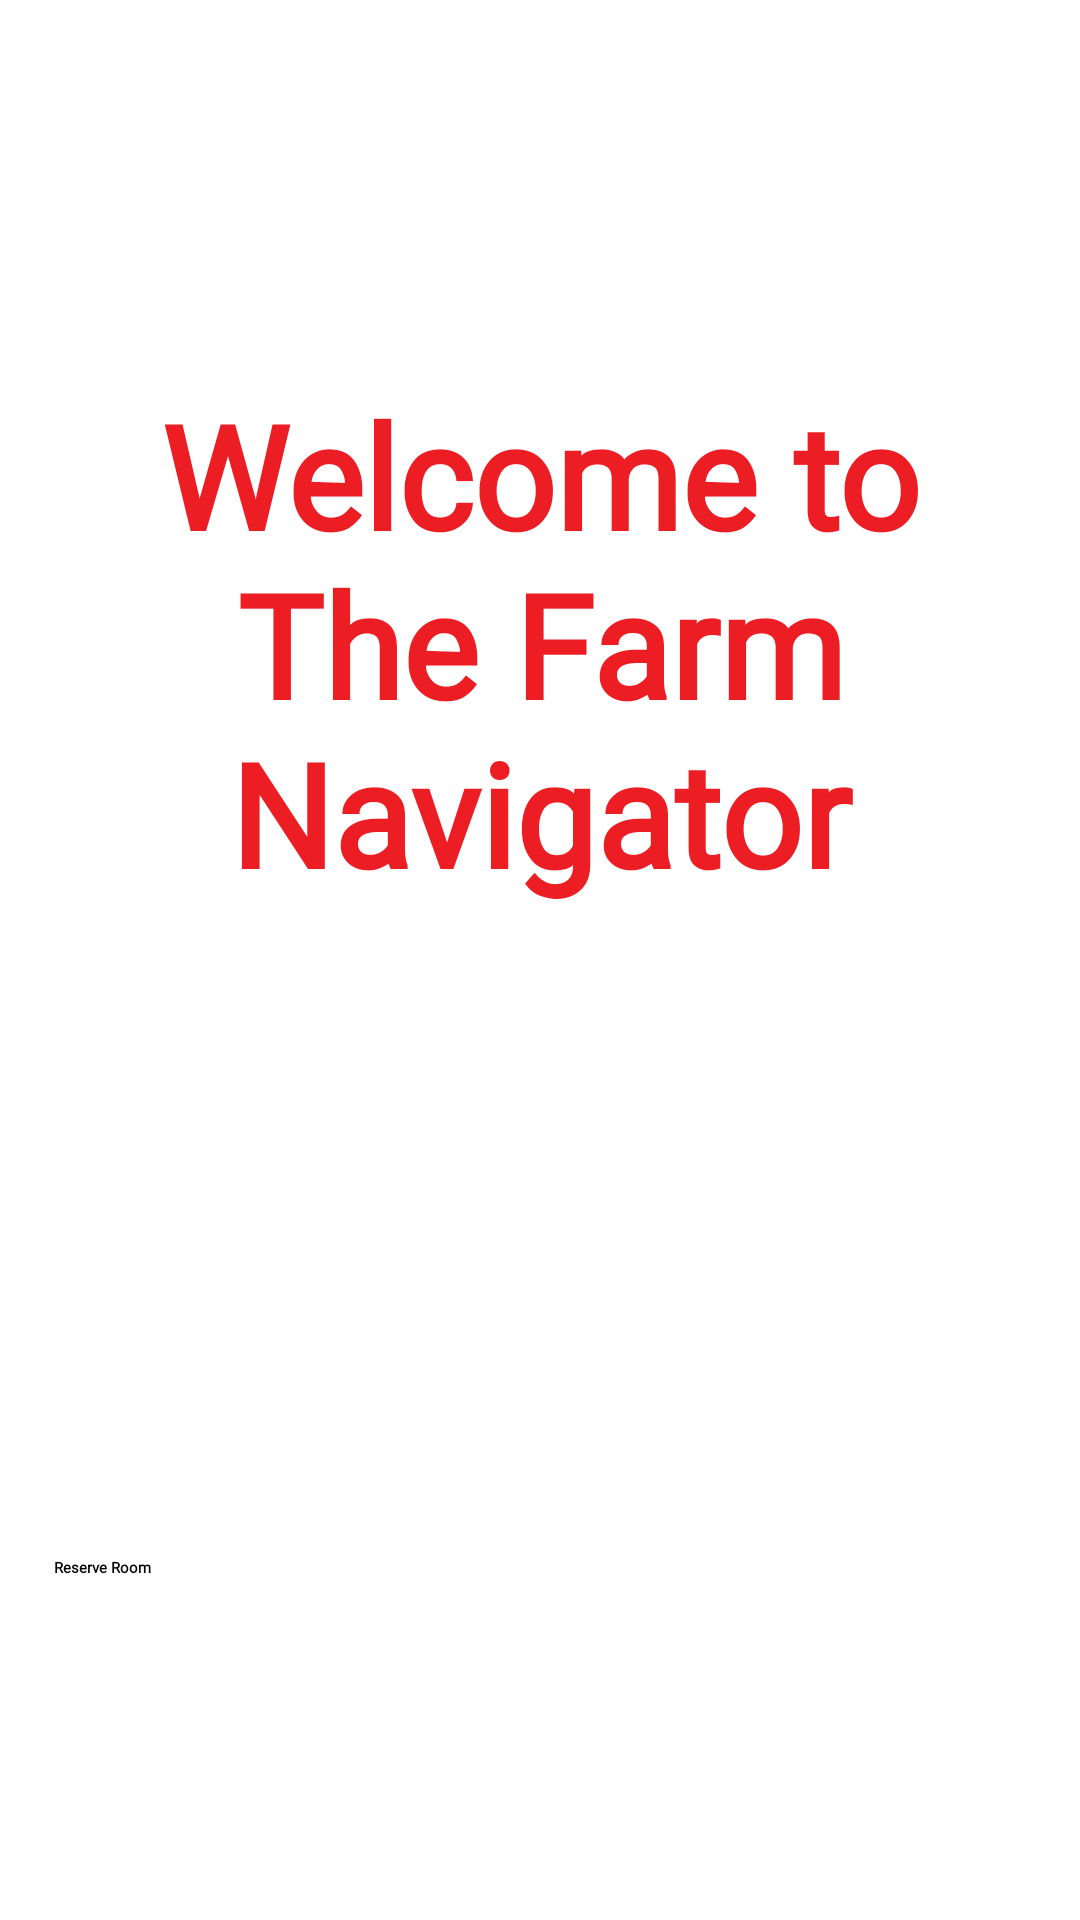

Reconstruct the res/layout file that produces this screen, plus the resources it refers to.
<!-- AndroidManifest.xml: application theme Theme.FarmNavigator -->
<!-- res/layout/activity_start_screen.xml -->
<?xml version="1.0" encoding="utf-8"?>
<androidx.constraintlayout.widget.ConstraintLayout xmlns:android="http://schemas.android.com/apk/res/android"
    xmlns:app="http://schemas.android.com/apk/res-auto"
    xmlns:tools="http://schemas.android.com/tools"
    android:layout_width="match_parent"
    android:layout_height="match_parent"
    tools:context=".StartScreen">

    <TextView
        android:layout_width="305dp"
        android:layout_height="203dp"
        android:layout_marginVertical="113dp"
        app:layout_constraintTop_toTopOf="parent"
        app:layout_constraintStart_toStartOf="parent"
        app:layout_constraintEnd_toEndOf="parent"
        android:text="Welcome to The Farm Navigator"
        android:gravity="center"
        android:fontFamily="@font/karla_regular"
        android:textStyle="bold"
        android:textColor="#ED1D24"
        android:textSize="48sp"
        android:id="@+id/appName"
         />

    <Button
        android:id="@+id/reserveRoomButton"
        android:layout_width="324dp"
        android:layout_height="59dp"
        android:layout_marginVertical="203dp"
        android:text="Reserve Room"
        android:textStyle="bold"
        android:inputType="text"
        android:fontFamily="@font/karla_regular"
        android:textColor="@color/black"
        android:backgroundTint="#D9D9D9"
        app:layout_constraintTop_toBottomOf="@id/appName"
        app:layout_constraintStart_toStartOf="parent"
        app:layout_constraintEnd_toEndOf="parent"
        />

</androidx.constraintlayout.widget.ConstraintLayout>
<!-- resources referenced by this layout -->
<resources>
  <style name="Theme.FarmNavigator" parent="Theme.MaterialComponents.DayNight.DarkActionBar">
          
          <item name="colorPrimary">@color/purple_200</item>
          <item name="colorPrimaryVariant">@color/purple_700</item>
          <item name="colorOnPrimary">@color/black</item>
          
          <item name="colorSecondary">@color/teal_200</item>
          <item name="colorSecondaryVariant">@color/teal_200</item>
          <item name="colorOnSecondary">@color/black</item>
          
          <item name="android:statusBarColor">?attr/colorPrimaryVariant</item>
          
      </style>
  <!-- not gathered from this repository: default colours our renderer supplied (Android Studio template values) -->
  <color name="purple_200">#FFBB86FC</color>
  <color name="purple_700">#FF3700B3</color>
  <color name="teal_200">#FF03DAC5</color>
  <color name="black">#FF000000</color>
</resources>
